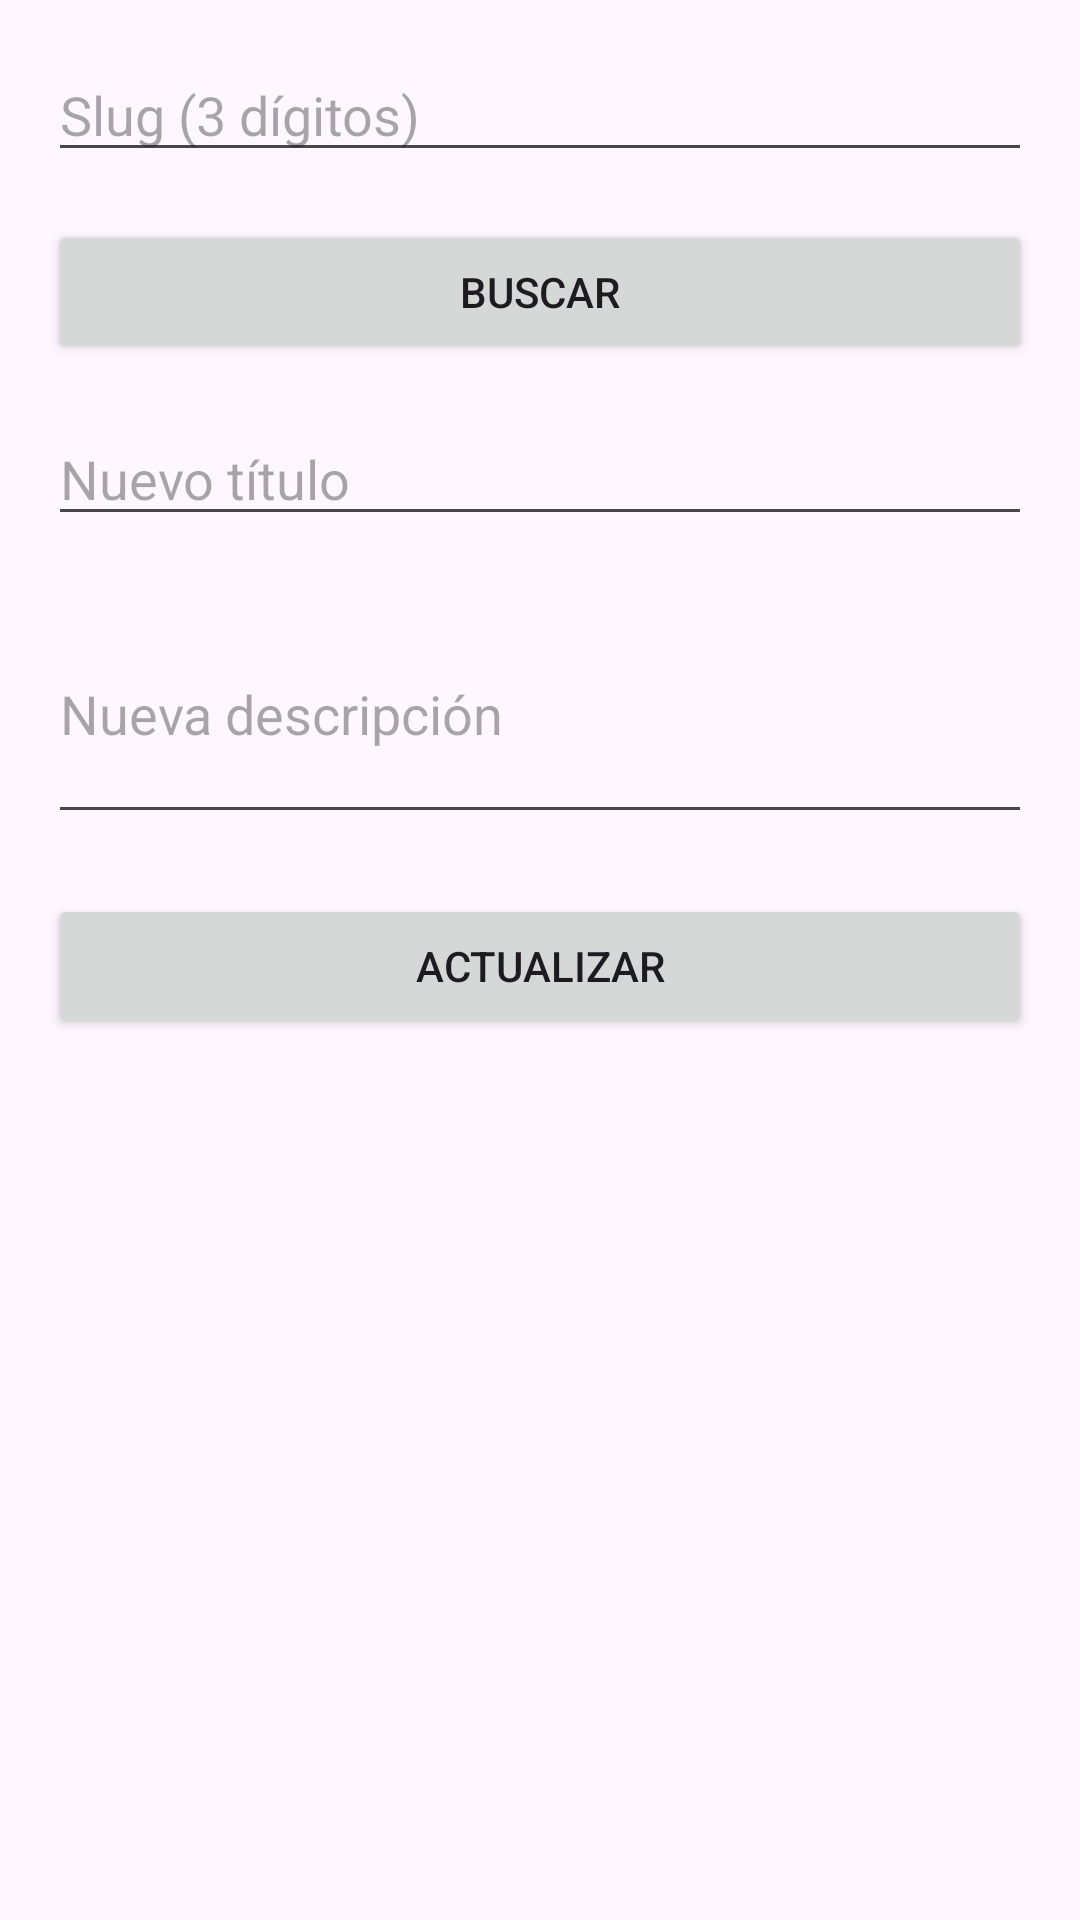

This screen was rendered from an Android layout file. Write that file and the resources it references.
<!-- AndroidManifest.xml: application theme Theme.LoginAppTrueques -->
<!-- res/layout/activity_editar_publicacion.xml -->
<?xml version="1.0" encoding="utf-8"?>
<androidx.constraintlayout.widget.ConstraintLayout
    xmlns:android="http://schemas.android.com/apk/res/android"
    xmlns:app="http://schemas.android.com/apk/res-auto"
    xmlns:tools="http://schemas.android.com/tools"
    android:id="@+id/editarMain"
    android:layout_width="match_parent"
    android:layout_height="match_parent"
    tools:context=".EditarPublicacion"
    android:padding="16dp">

    
    <EditText
        android:id="@+id/etSlug"
        android:layout_width="0dp"
        android:layout_height="wrap_content"
        android:hint="Slug (3 dígitos)"
        app:layout_constraintTop_toTopOf="parent"
        app:layout_constraintStart_toStartOf="parent"
        app:layout_constraintEnd_toEndOf="parent" />

    
    <Button
        android:id="@+id/btnBuscar"
        android:layout_width="0dp"
        android:layout_height="wrap_content"
        android:text="BUSCAR"
        app:layout_constraintTop_toBottomOf="@id/etSlug"
        app:layout_constraintStart_toStartOf="parent"
        app:layout_constraintEnd_toEndOf="parent"
        android:layout_marginTop="16dp"/>

    
    <EditText
        android:id="@+id/etNuevoTitulo"
        android:layout_width="0dp"
        android:layout_height="wrap_content"
        android:hint="Nuevo título"
        app:layout_constraintTop_toBottomOf="@id/btnBuscar"
        app:layout_constraintStart_toStartOf="parent"
        app:layout_constraintEnd_toEndOf="parent"
        android:layout_marginTop="16dp"/>

    
    <EditText
        android:id="@+id/etNuevaDescripcion"
        android:layout_width="0dp"
        android:layout_height="wrap_content"
        android:hint="Nueva descripción"
        app:layout_constraintTop_toBottomOf="@id/etNuevoTitulo"
        app:layout_constraintStart_toStartOf="parent"
        app:layout_constraintEnd_toEndOf="parent"
        android:layout_marginTop="16dp"
        android:inputType="textMultiLine"
        android:minLines="3"/>

    
    <Button
        android:id="@+id/btnActualizar"
        android:layout_width="0dp"
        android:layout_height="wrap_content"
        android:text="ACTUALIZAR"
        app:layout_constraintTop_toBottomOf="@id/etNuevaDescripcion"
        app:layout_constraintStart_toStartOf="parent"
        app:layout_constraintEnd_toEndOf="parent"
        android:layout_marginTop="20dp"/>

</androidx.constraintlayout.widget.ConstraintLayout>
<!-- resources referenced by this layout -->
<resources>
  <style name="Theme.LoginAppTrueques" parent="Base.Theme.LoginAppTrueques" />
  <style name="Base.Theme.LoginAppTrueques" parent="Theme.Material3.DayNight.NoActionBar">
          
  
          
          <item name="colorPrimary">@color/my_primary</item>
          <item name="colorPrimaryVariant">@color/my_primary</item>
  
          
          <item name="colorSecondary">@color/my_secundary</item>
          <item name="colorSecondaryVariant">@color/my_secundary</item>
  
          <item name="android:statusBarColor">@color/my_primary</item>
  
      </style>
  <color name="my_primary">#F9833A</color>
  <color name="my_secundary">#3CABD0</color>
</resources>
